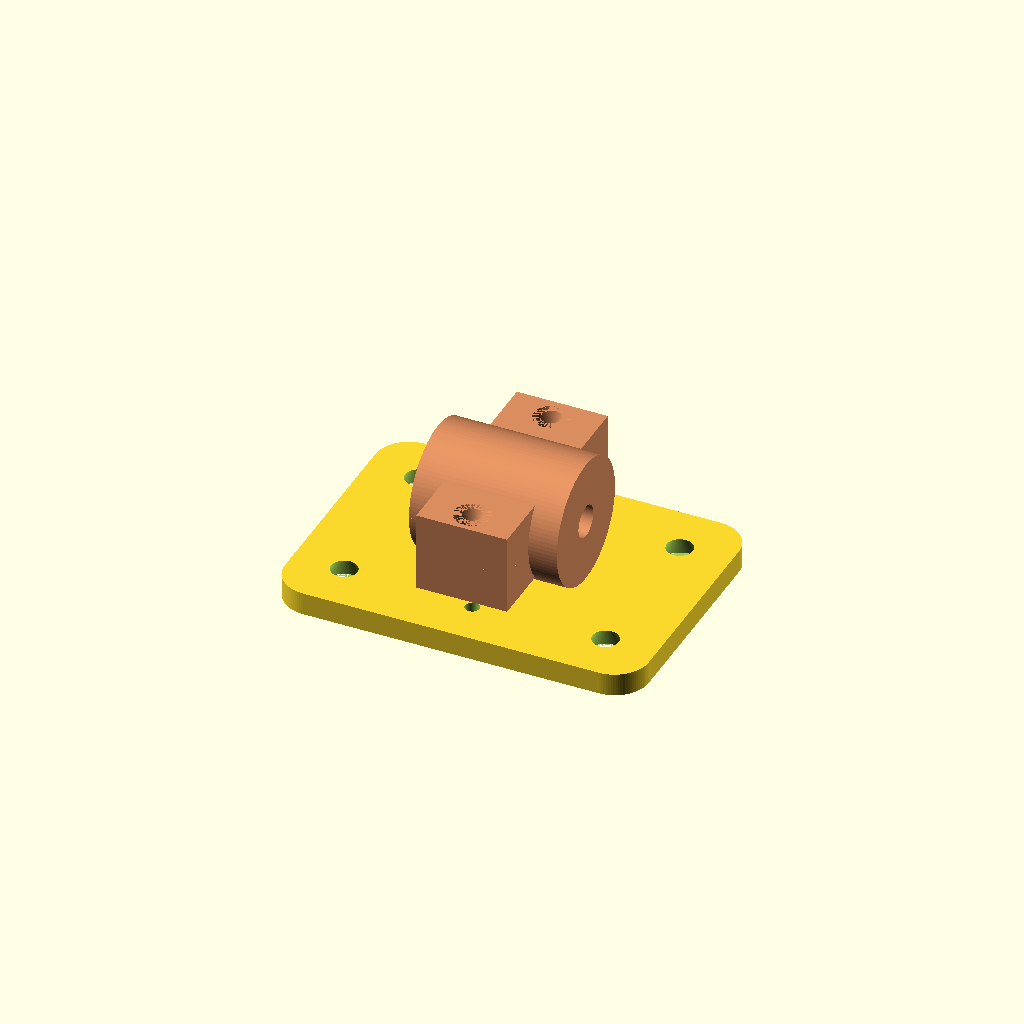
Cell 1: the model at its default parameters.
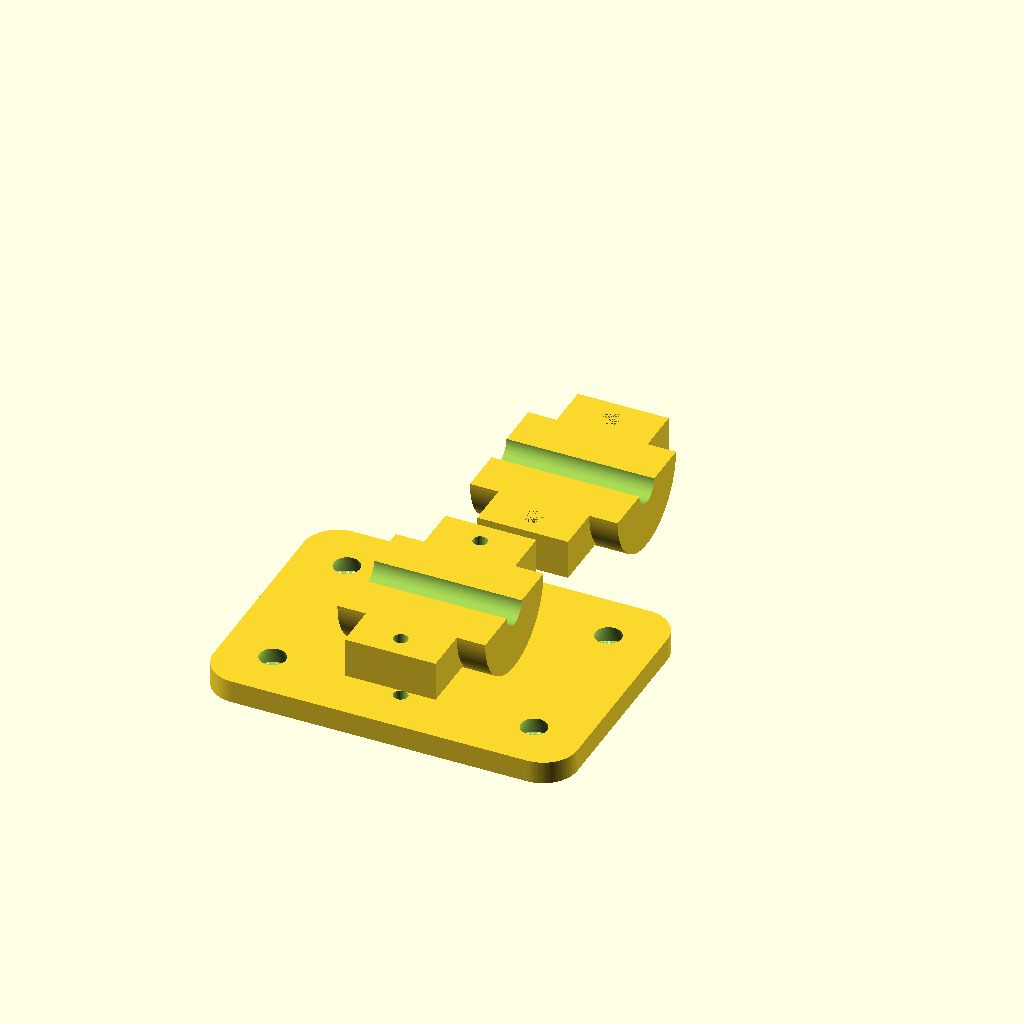
Cell 2: part = "print" (everything else at default).
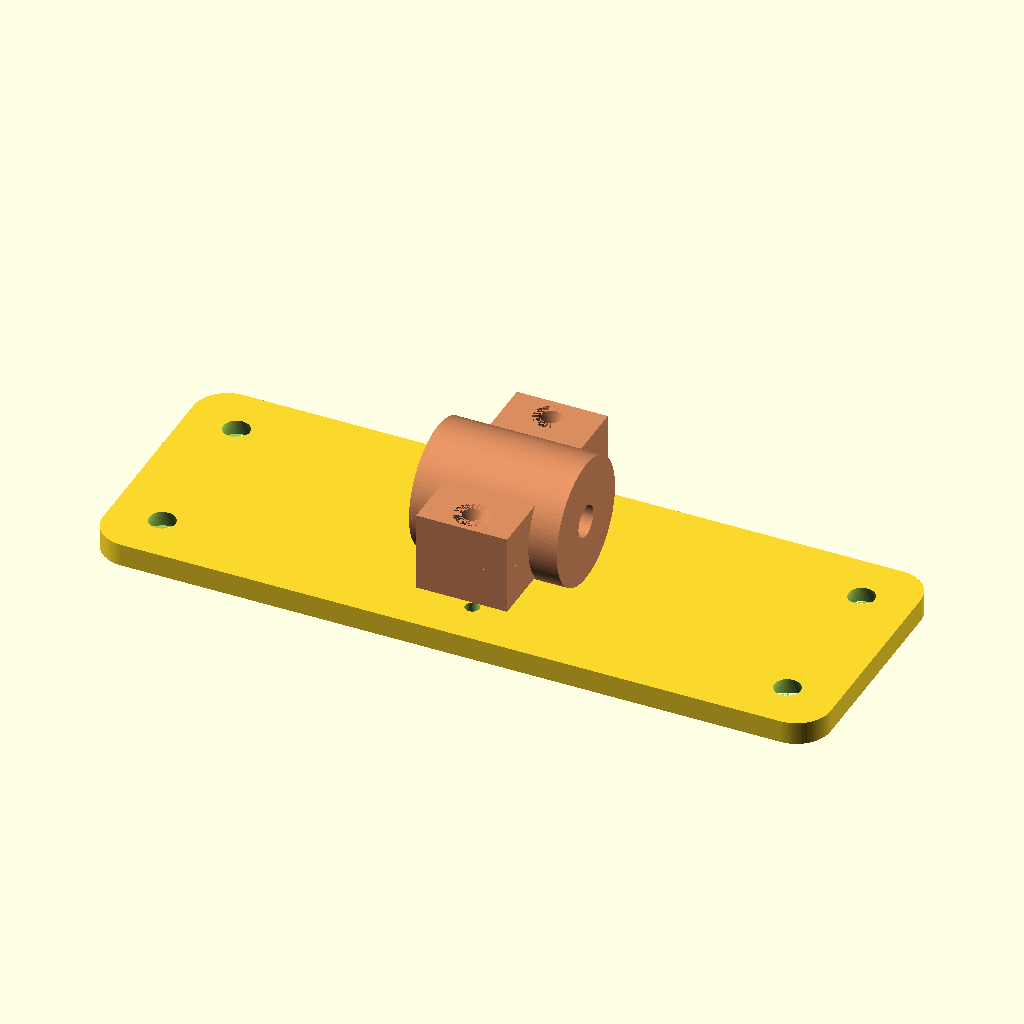
Cell 3: the same model with plate_w = 128.
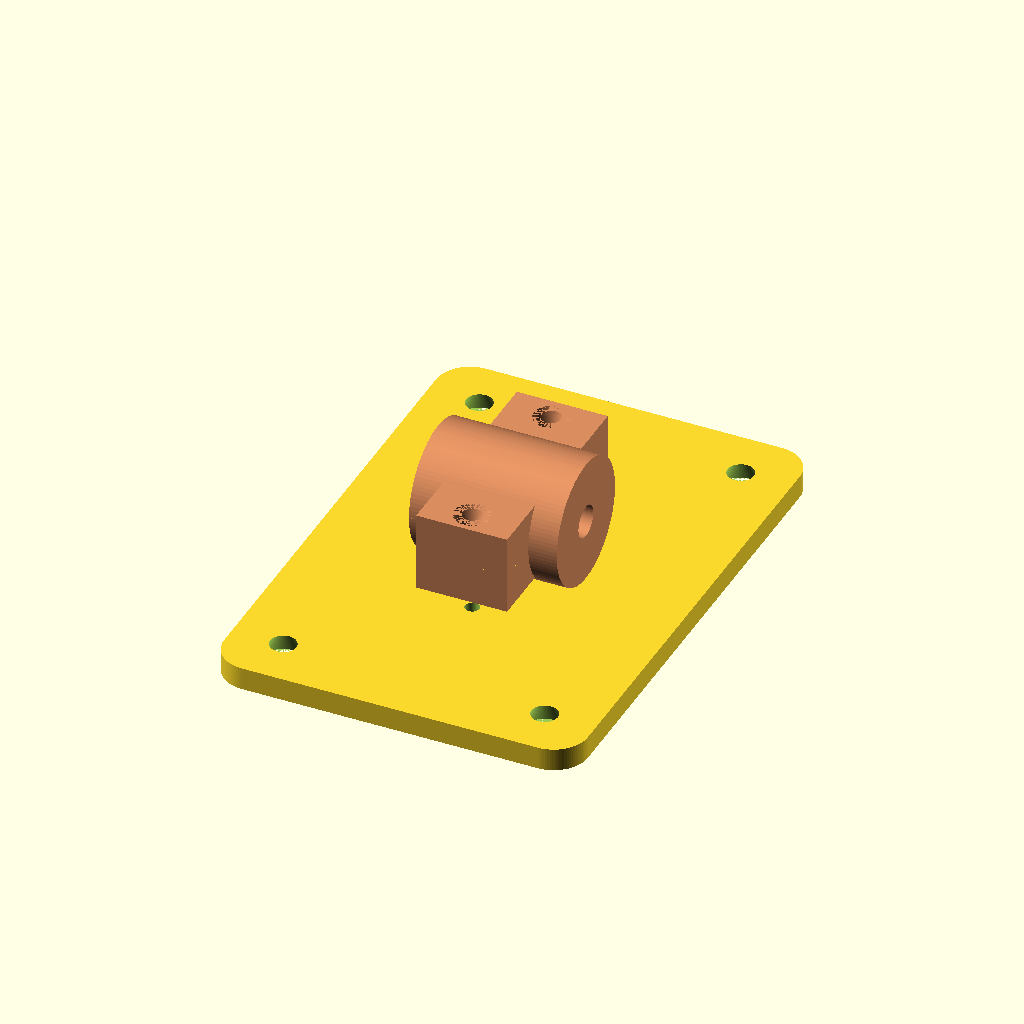
Cell 4: the same model with plate_d = 92.
All cells are drawn from one camera (rotation 55°, 0°, 25°, orthographic, colour scheme Cornfield), so only the parameter changes between them.
OpenSCAD source file hardware/ceiling_wire_holder/wire_holder.scad:
// Ceiling wire holder - pass-through cable clamp
// Parametric OpenSCAD source. Mirrors generate_stl.py.
// Render one part at a time with `part` (or F6 -> Export STL).
//
//   part = "base"     integral mounting plate + lower drum
//   part = "cap"      bolt-down top half that pinches the cable
//   part = "assembly" both, for preview
//   part = "print"    base and cap laid flat, side by side, for a print plate

part = "assembly";   // ["base","cap","assembly","print"]

/* ---------------- Parameters (mm) ---------------- */
wire_dia   = 6.0;    // nominal cable outer diameter
grip       = 0.4;    // channel undersized by this so the halves pinch the cable

plate_w    = 64.0;   // X (along the wire run)
plate_d    = 46.0;   // Y (across)
plate_t    = 4.0;    // thickness
corner_r   = 6.0;    // rounded corner radius
mount_inset = 9.0;   // ceiling-screw hole inset from each plate edge
mount_clr  = 4.3;    // M4 clearance
mount_head = 8.6;    // countersink head dia (flat-head M4)

drum_r     = 11.0;   // drum radius
drum_l     = 26.0;   // drum length along the wire

ear_ext    = 8.0;    // ear stick-out past the drum in Y
ear_len    = 16.0;   // ear length along X
ear_h      = 14.0;   // ear height, centred on the parting plane

screw_tap  = 2.5;    // base pilot hole (self-tapping M3)
screw_clr  = 3.4;    // cap clearance
screw_head = 6.2;    // cap countersink head dia (flat-head M3)

$fn = 96;
eps = 0.01;

/* ---------------- Derived ---------------- */
chan_r  = (wire_dia - grip) / 2;
drum_cz = plate_t + drum_r;          // drum axis height = parting plane
screw_y = drum_r + ear_ext / 2;
ear_top = drum_cz + ear_h / 2;

mount_pts = [
  [ plate_w/2 - mount_inset,  plate_d/2 - mount_inset],
  [-plate_w/2 + mount_inset,  plate_d/2 - mount_inset],
  [ plate_w/2 - mount_inset, -plate_d/2 + mount_inset],
  [-plate_w/2 + mount_inset, -plate_d/2 + mount_inset],
];

/* ---------------- Helpers ---------------- */
module rounded_plate() {
  linear_extrude(plate_t)
    offset(r = corner_r) offset(delta = -corner_r)
      square([plate_w, plate_d], center = true);
}

module clamp_solid() {              // drum + ears, centred on parting plane
  union() {
    translate([0, 0, drum_cz]) rotate([0, 90, 0])
      cylinder(h = drum_l, r = drum_r, center = true);
    translate([0, 0, drum_cz])
      cube([ear_len, 2*(drum_r + ear_ext), ear_h], center = true);
  }
}

module channel() {                  // cable bore along X
  translate([0, 0, drum_cz]) rotate([0, 90, 0])
    cylinder(h = drum_l + 4, r = chan_r, center = true);
}

module base() {
  difference() {
    union() {
      rounded_plate();
      intersection() {               // lower half of the clamp
        clamp_solid();
        translate([0,0,-500+drum_cz]) cube([1000,1000,1000], center=true);
      }
    }
    channel();
    // cap screw pilots
    for (s = [-1, 1])
      translate([0, s*screw_y, drum_cz/2])
        cylinder(h = drum_cz + 2*eps, r = screw_tap/2, center = true);
    // ceiling mount holes + countersinks (heads on the underside)
    for (p = mount_pts) {
      translate([p[0], p[1], plate_t/2])
        cylinder(h = plate_t + 2*eps, r = mount_clr/2, center = true);
      translate([p[0], p[1], 0])
        cylinder(h = mount_head/2, r1 = mount_head/2, r2 = mount_clr/2);
    }
  }
}

module cap() {
  difference() {
    intersection() {                 // upper half of the clamp
      clamp_solid();
      translate([0,0,500+drum_cz]) cube([1000,1000,1000], center=true);
    }
    channel();
    for (s = [-1, 1]) {
      translate([0, s*screw_y, drum_cz])
        cylinder(h = ear_h + 2*eps, r = screw_clr/2);
      translate([0, s*screw_y, ear_top - screw_head/2])
        cylinder(h = screw_head/2, r1 = screw_clr/2, r2 = screw_head/2);
    }
  }
}

/* ---------------- Output ---------------- */
if (part == "base") base();
else if (part == "cap") cap();
else if (part == "assembly") { base(); color("#d98c5f") cap(); }
else if (part == "print") {
  // base flat as-is; cap flipped onto its ear top, next to it
  translate([0, -plate_d/2 - 4, 0]) base();
  translate([0,  drum_r + ear_ext + 4, ear_top])
    rotate([180, 0, 0]) cap();
}
Customizer parameters (derived from the source; name, type, default, range or options):
part: string, default "assembly", options "base", "cap", "assembly", "print"
wire_dia: number, default 6
grip: number, default 0.4
plate_w: number, default 64
plate_d: number, default 46
plate_t: number, default 4
corner_r: number, default 6
mount_inset: number, default 9
mount_clr: number, default 4.3
mount_head: number, default 8.6
drum_r: number, default 11
drum_l: number, default 26
ear_ext: number, default 8
ear_len: number, default 16
ear_h: number, default 14
screw_tap: number, default 2.5
screw_clr: number, default 3.4
screw_head: number, default 6.2
eps: number, default 0.01
